The GitHub repository imbiswas/testcash contains a labelled image folder "data" with 2 categories: ten, twenty. Examples follow, each with its label.

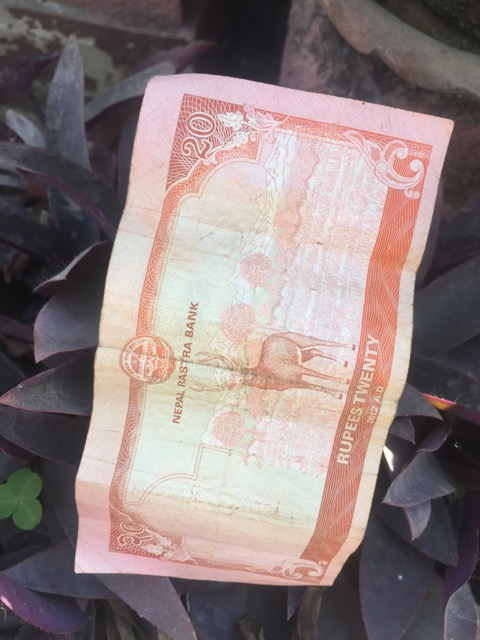
Label: twenty

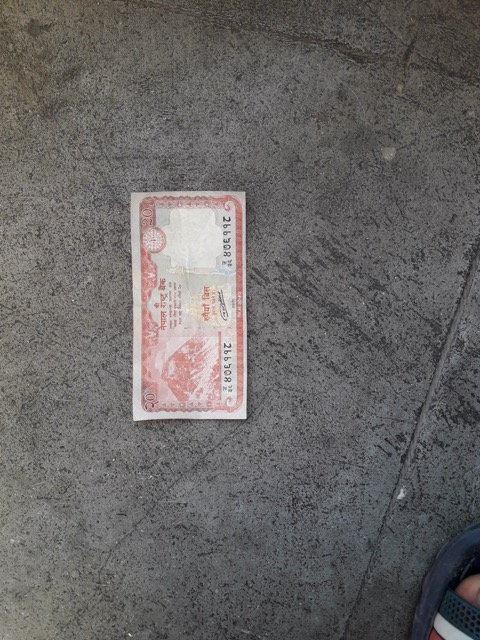
Label: twenty

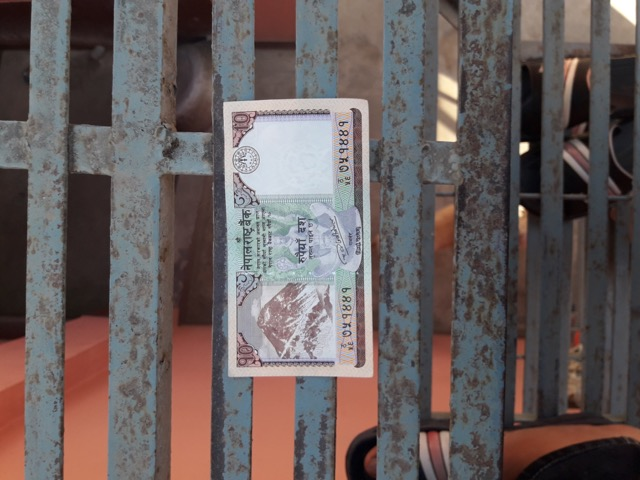
Label: ten

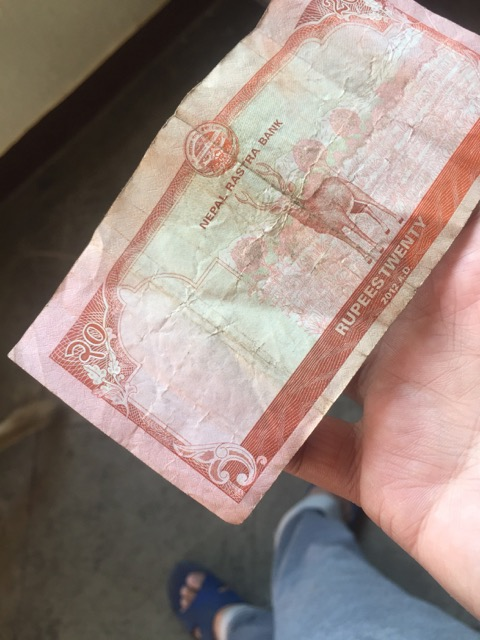
Label: twenty

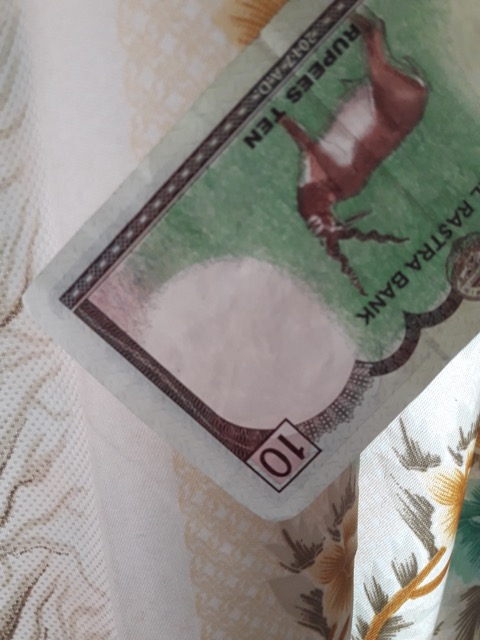
Label: ten

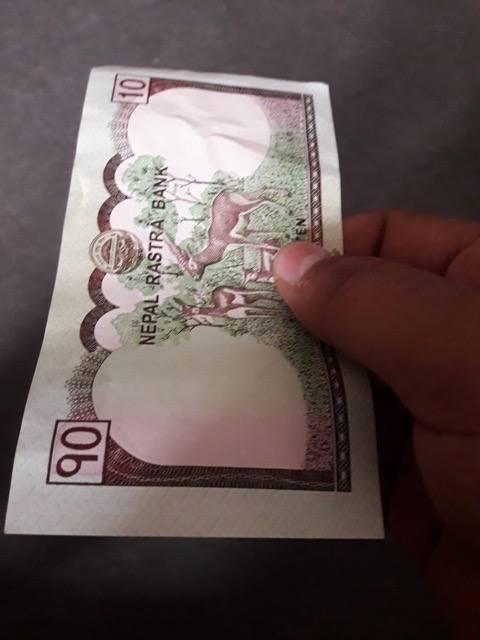
Label: ten
